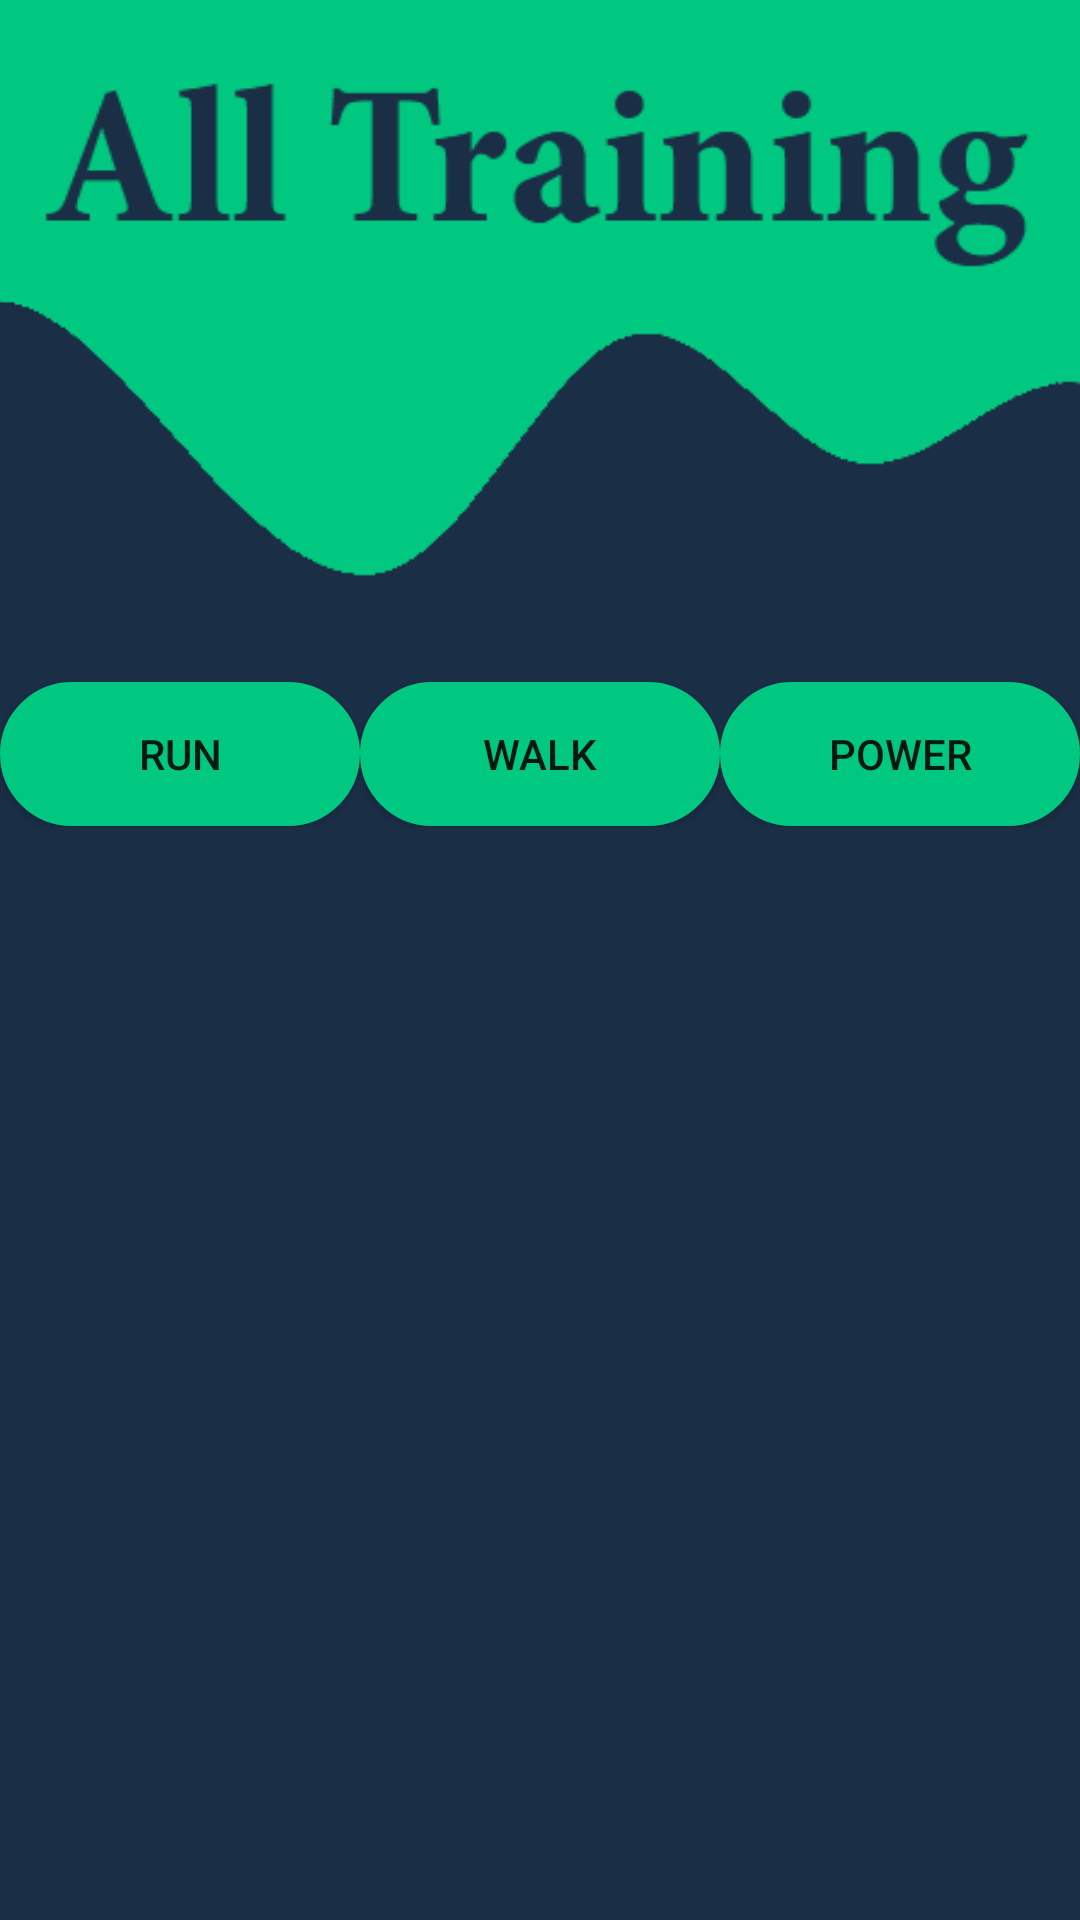

Android layout source for this screen:
<!-- AndroidManifest.xml: application theme AppTheme -->
<!-- res/layout/fragment_all_training.xml -->
<?xml version="1.0" encoding="utf-8"?>
<LinearLayout xmlns:android="http://schemas.android.com/apk/res/android"
    xmlns:tools="http://schemas.android.com/tools"
    android:layout_width="match_parent"
    android:layout_height="match_parent"
    android:background="#1a2e46"
    android:orientation="vertical"
    tools:context=".FragmentTraining.AllTrainingFragment">


    <LinearLayout
        android:layout_width="match_parent"
        android:layout_height="match_parent"
        android:layout_weight="1.5"
        android:background="@drawable/all_training"
        android:orientation="horizontal"></LinearLayout>

    <LinearLayout
        android:layout_width="match_parent"
        android:layout_height="match_parent"
        android:layout_weight="2.15"
        android:orientation="horizontal">

        <LinearLayout
            android:layout_width="match_parent"
            android:layout_height="match_parent"
            android:layout_weight="1"
            android:orientation="horizontal">

            <Button
                android:id="@+id/ButtonRun"
                android:layout_width="match_parent"
                android:layout_height="wrap_content"
                android:layout_weight="1"
                android:background="@drawable/button"
                android:text="Run" />
        </LinearLayout>

        <LinearLayout
            android:layout_width="match_parent"
            android:layout_height="match_parent"
            android:layout_weight="1"
            android:orientation="horizontal">

            <Button
                android:id="@+id/ButtonWalk"
                android:layout_width="match_parent"
                android:layout_height="wrap_content"
                android:layout_weight="0.9"
                android:background="@drawable/button"
                android:text="Walk" />
        </LinearLayout>

        <LinearLayout
            android:layout_width="match_parent"
            android:layout_height="match_parent"
            android:layout_weight="1"
            android:orientation="horizontal">

            <Button
                android:id="@+id/ButtonPower"
                android:layout_width="match_parent"
                android:layout_height="wrap_content"
                android:layout_weight="1"
                android:background="@drawable/button"
                android:text="Power" />
        </LinearLayout>
    </LinearLayout>

    <LinearLayout
        android:layout_width="match_parent"
        android:layout_height="match_parent"
        android:layout_weight="1"
        android:orientation="horizontal">

        <FrameLayout
            android:id="@+id/OptionsFragment"
            android:layout_width="match_parent"
            android:layout_height="match_parent">

        </FrameLayout>
    </LinearLayout>

</LinearLayout>
<!-- resources referenced by this layout -->
<resources>
  <!-- drawable all_training: png bitmap (drawable, 11812 bytes) -->
  <!-- drawable button (drawable) -->
  <?xml version="1.0" encoding="utf-8"?>
  <shape xmlns:android="http://schemas.android.com/apk/res/android">
      <corners android:radius="100dp"></corners>
      <gradient android:angle="225"
          android:startColor="#00c880"
          android:centerColor="#00c880"
          android:endColor="#00c880"></gradient>
      <stroke android:color="#00c880"
          android:width="1dp">
      </stroke>
      <corners android:radius="100dp"></corners>
  
  </shape>
  <style name="AppTheme" parent="Theme.AppCompat.Light.DarkActionBar">
          
          <item name="colorPrimary">#1A2E46</item>
          <item name="colorPrimaryDark">#1A2E46</item>
          <item name="colorAccent">@color/colorAccent</item>
          <item name="windowNoTitle">true</item>
          <item name="windowActionBar">false</item>
  
      </style>
  <color name="colorAccent">#1A2E46</color>
</resources>
